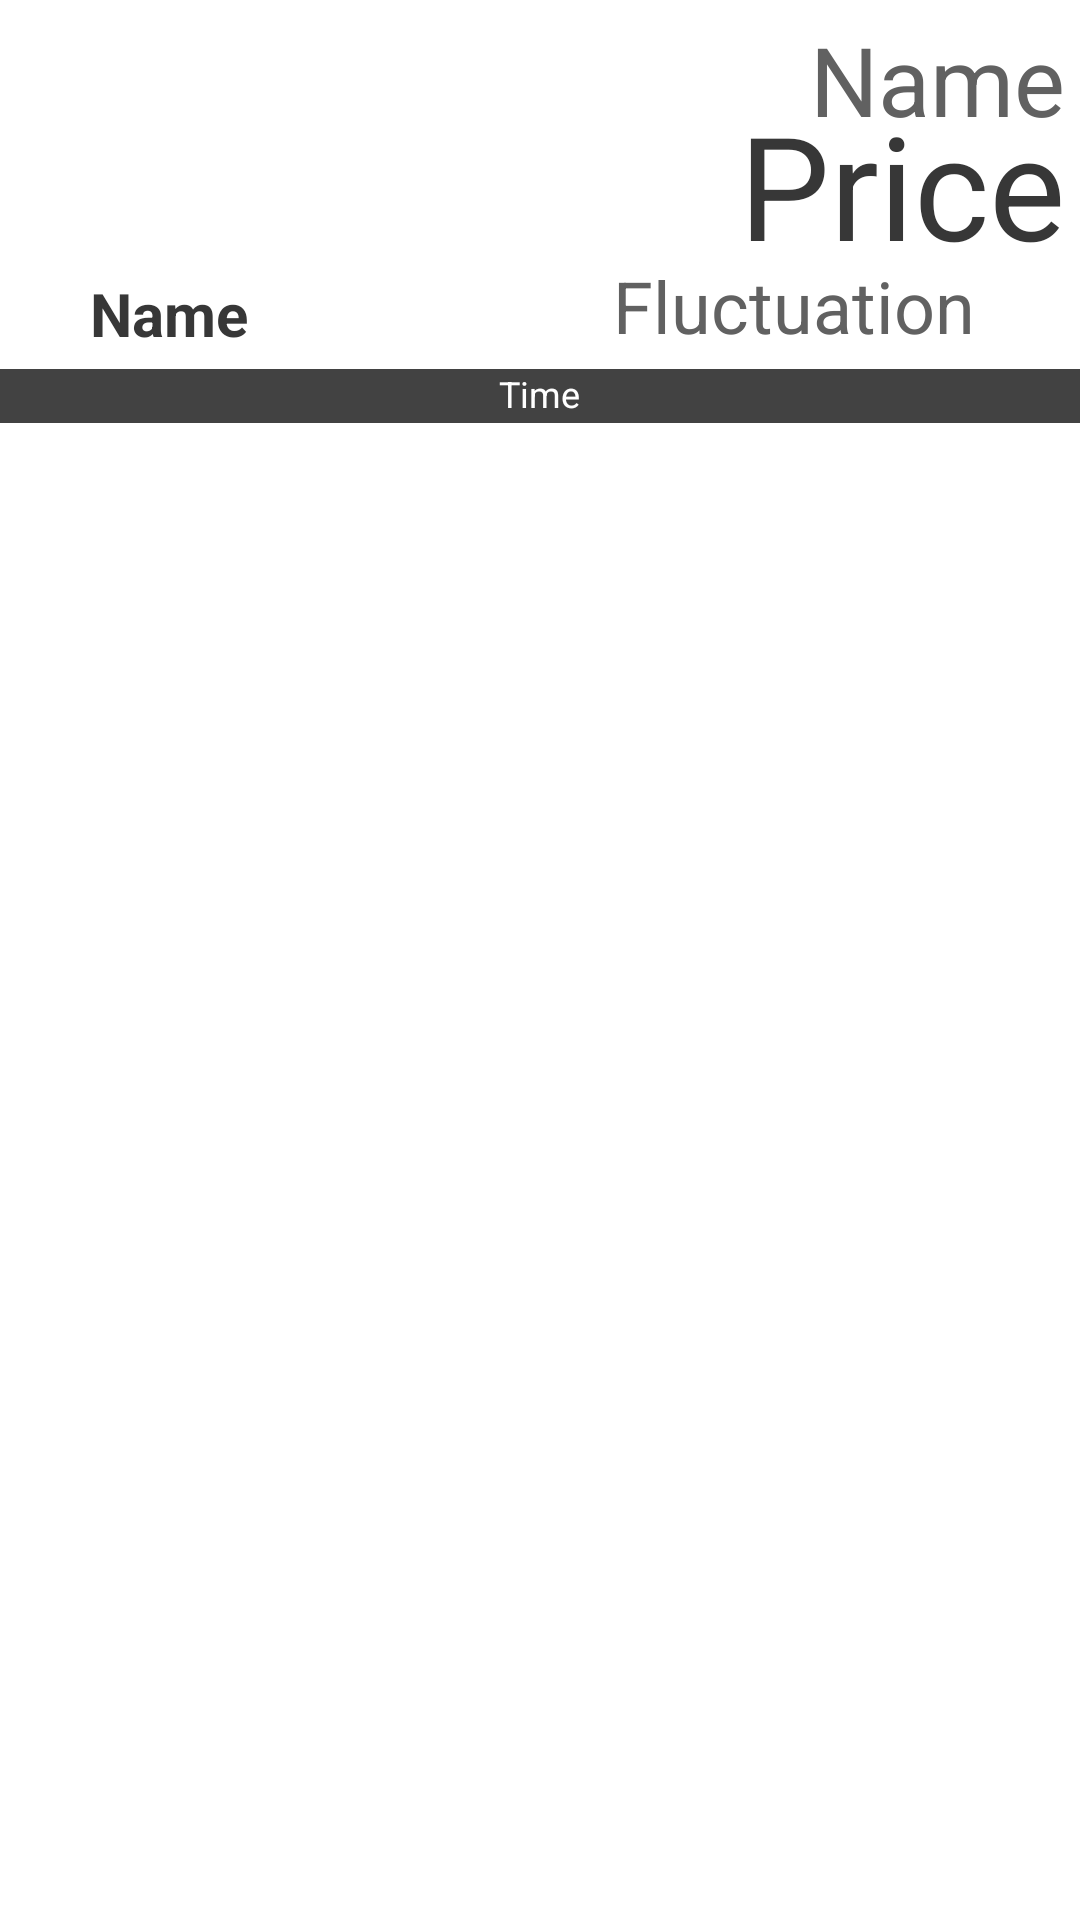

Reconstruct the res/layout file that produces this screen, plus the resources it refers to.
<!-- AndroidManifest.xml: application theme AppTheme -->
<!-- res/layout/list_view_coins.xml -->
<?xml version="1.0" encoding="utf-8"?>
<LinearLayout xmlns:android="http://schemas.android.com/apk/res/android"
    android:layout_width="match_parent"
    android:layout_height="wrap_content"
    android:orientation="vertical"
    android:elevation="2dp"
    android:background="@color/colorNeutralLight">

    <RelativeLayout
        android:layout_width="match_parent"
        android:layout_height="123dp"
        android:padding="5dp">

        <ImageView
            android:id="@+id/imageViewCurrencyImage"
            android:layout_width="85dp"
            android:layout_height="85dp"
            android:layout_alignParentLeft="true"
            android:layout_alignParentTop="true"/>

        <TextView
            android:id="@+id/textViewCurrencyCode"
            android:layout_width="wrap_content"
            android:layout_height="wrap_content"
            android:layout_alignParentLeft="true"
            android:layout_alignParentBottom="true"
            android:paddingLeft="25dp"
            android:textColor="@color/textColorPrimaryDark"
            android:textSize="20sp"
            android:textStyle="bold"
            android:text="Name"/>

        <TextView
            android:id="@+id/textViewCurrencyName"
            android:layout_width="wrap_content"
            android:layout_height="wrap_content"
            android:layout_alignParentRight="true"
            android:layout_alignParentTop="true"
            android:textColor="@color/textColorPrimary"
            android:textSize="32sp"
            android:text="Name"/>


        <TextView
            android:id="@+id/textViewCurrencyPrice"
            android:layout_width="wrap_content"
            android:layout_height="wrap_content"
            android:layout_alignParentRight="true"
            android:layout_centerVertical="true"
            android:paddingLeft="12dp"
            android:textColor="@color/textColorPrimaryDark"
            android:textSize="48sp"
            android:text="Price"/>

        <TextView
            android:id="@+id/textViewCurrencyFluctuation"
            android:layout_width="wrap_content"
            android:layout_height="wrap_content"
            android:layout_alignParentRight="true"
            android:layout_alignParentBottom="true"
            android:textColor="@color/textColorPrimary"
            android:textSize="24sp"
            android:paddingRight="30dp"
            android:text="Fluctuation"/>

        <ImageView
            android:id="@+id/imageViewCurrencyFluctuation"
            android:layout_width="30dp"
            android:layout_height="30dp"
            android:layout_alignParentRight="true"
            android:layout_alignParentBottom="true"/>

    </RelativeLayout>

    <LinearLayout
        android:layout_width="match_parent"
        android:layout_height="wrap_content"
        android:orientation="vertical"
        android:background="@color/colorPrimary">

        <TextView
            android:id="@+id/textViewCurrencyTime"
            android:layout_width="wrap_content"
            android:layout_height="18dp"
            android:layout_gravity="center"
            android:textSize="12sp"
            android:background="@color/colorPrimary"
            android:textColor="@color/colorNeutralLight"
            android:text="Time"/>

    </LinearLayout>

</LinearLayout>
<!-- resources referenced by this layout -->
<resources>
  <color name="colorNeutralLight">#ffffff</color>
  <color name="colorPrimary">#424242</color>
  <color name="textColorPrimary">#616161</color>
  <color name="textColorPrimaryDark">#373737</color>
  <style name="AppTheme" parent="Theme.AppCompat.Light.DarkActionBar">
          
          <item name="android:textColorPrimary">@color/textColorPrimary</item>
  
          
          <item name="colorPrimary">@color/colorPrimary</item>
          <item name="colorPrimaryDark">@color/colorPrimaryDark</item>
          <item name="colorAccent">@color/colorAccent</item>
      </style>
  <color name="colorPrimaryDark">#1b1b1b</color>
  <color name="colorAccent">#ffee58</color>
</resources>
